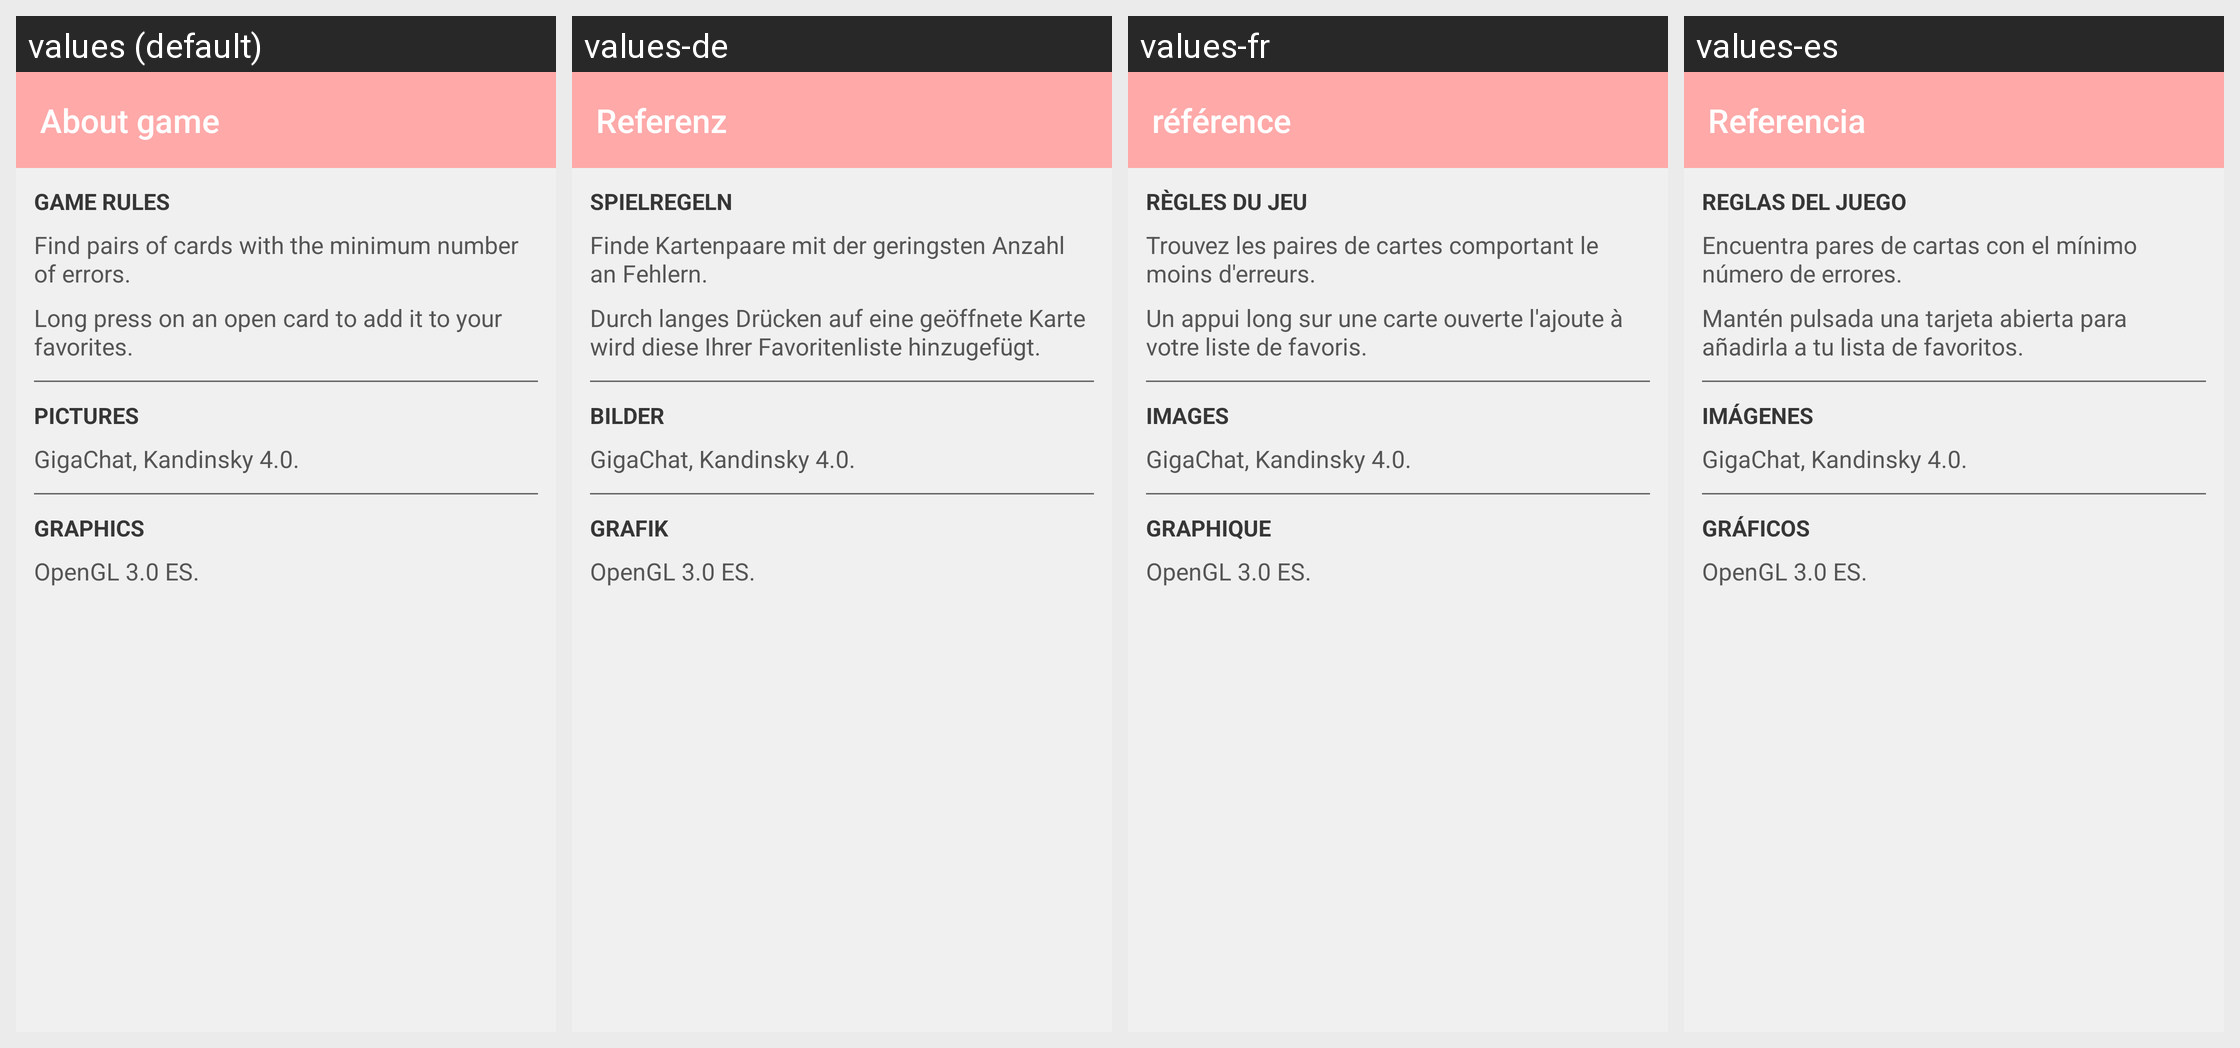

Strings drawn on this Android screen and how each of the app's shown locales translates them:
Android screen res/layout/activity_about.xml rendered under 4 locales, left to right: values (default), values-de, values-fr, values-es. Device: Nexus 5 (rendered at 1080×1920; each locale shown at half size, 540×960, under a caption strip naming it); theme Theme.MemoCards.
Other locales in the repository, not shown: values-ja, values-ko, values-ms, values-pl, values-pt, values-ru, values-tr, values-zh.
Strings drawn on this screen, with the default value and each locale's value (text and hints the layout hard-codes, and strings that could not be matched under every locale, appear in the picture but are not listed):

about_game
  values: About game
  values-de: Referenz
  values-fr: référence
  values-es: Referencia

rules_title
  values: Game rules
  values-de: Spielregeln
  values-fr: Règles du jeu
  values-es: Reglas del juego

rules_description
  values: Find pairs of cards with the minimum number of errors.
  values-de: Finde Kartenpaare mit der geringsten Anzahl an Fehlern.
  values-fr: Trouvez les paires de cartes comportant le moins d'erreurs.
  values-es: Encuentra pares de cartas con el mínimo número de errores.

favorites_description
  values: Long press on an open card to add it to your favorites.
  values-de: Durch langes Drücken auf eine geöffnete Karte wird diese Ihrer Favoritenliste hinzugefügt.
  values-fr: Un appui long sur une carte ouverte l'ajoute à votre liste de favoris.
  values-es: Mantén pulsada una tarjeta abierta para añadirla a tu lista de favoritos.

pictures_title
  values: Pictures
  values-de: Bilder
  values-fr: Images
  values-es: Imágenes

pictures_description
  values: GigaChat, Kandinsky 4.0.
  values-de: GigaChat, Kandinsky 4.0.  [not translated; the default value is used]
  values-fr: GigaChat, Kandinsky 4.0.  [not translated; the default value is used]
  values-es: GigaChat, Kandinsky 4.0.  [not translated; the default value is used]

graphics_title
  values: Graphics
  values-de: Grafik
  values-fr: Graphique
  values-es: Gráficos

graphics_description
  values: OpenGL 3.0 ES.
  values-de: OpenGL 3.0 ES.  [not translated; the default value is used]
  values-fr: OpenGL 3.0 ES.  [not translated; the default value is used]
  values-es: OpenGL 3.0 ES.  [not translated; the default value is used]
